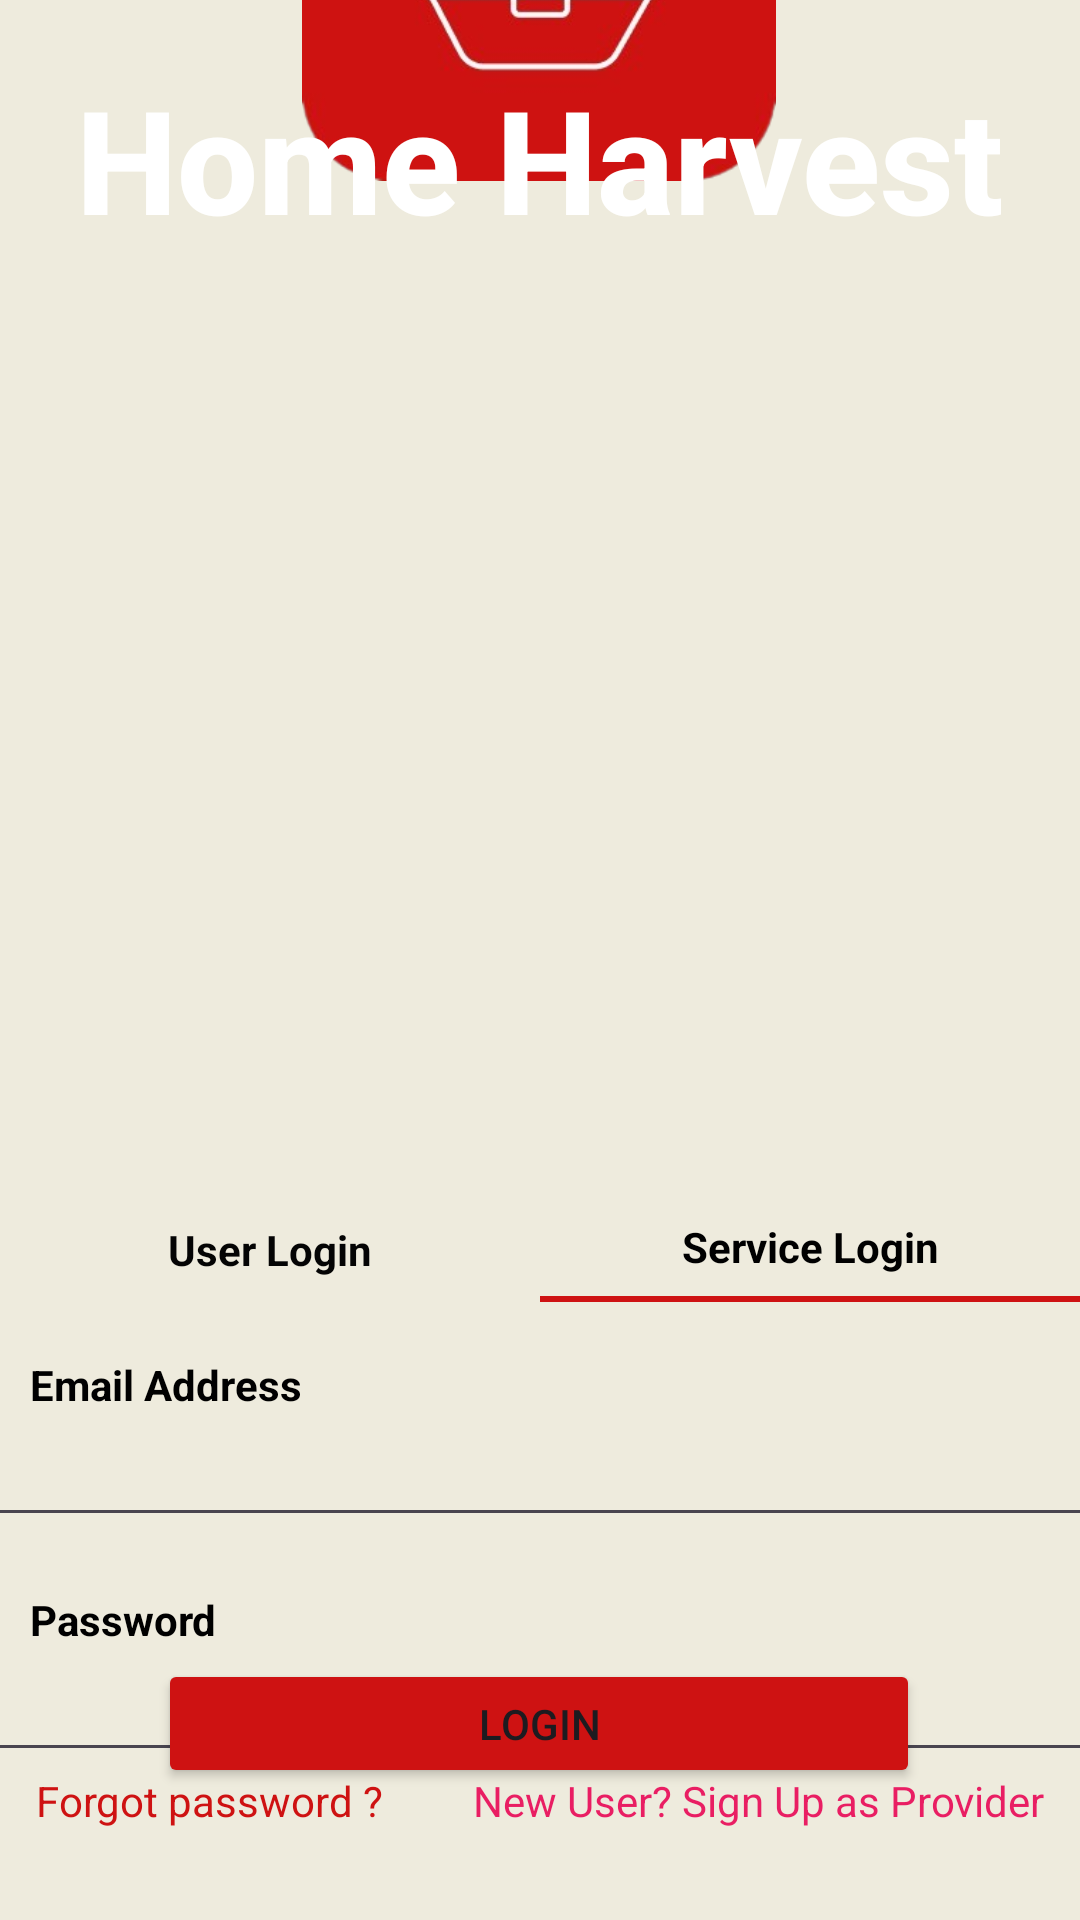

Write the Android layout XML for this screen, with the resource values it uses.
<!-- AndroidManifest.xml: application theme Theme.Monirtry -->
<!-- res/layout/activity_service_login.xml -->
<?xml version="1.0" encoding="utf-8"?>
<androidx.constraintlayout.widget.ConstraintLayout xmlns:android="http://schemas.android.com/apk/res/android"
    xmlns:app="http://schemas.android.com/apk/res-auto"
    xmlns:tools="http://schemas.android.com/tools"
    android:id="@+id/main"
    android:layout_width="match_parent"
    android:layout_height="match_parent"
    android:background="#EEEBDD"
    app:layout_anchorGravity="center_horizontal"
    tools:context=".MainActivity"
    tools:layout_editor_absoluteX="0dp"
    tools:layout_editor_absoluteY="0dp">

    <androidx.constraintlayout.widget.Guideline
        android:id="@+id/guideline2"
        android:layout_width="wrap_content"
        android:layout_height="wrap_content"
        android:orientation="horizontal"
        app:layout_constraintGuide_begin="335dp" />


    <Button
        android:id="@+id/buttonlg"
        android:layout_width="254dp"
        android:layout_height="43dp"
        android:layout_marginBottom="44dp"
        android:backgroundTint="#CE1212"
        android:text="Login"
        app:layout_constraintBottom_toBottomOf="parent"
        app:layout_constraintEnd_toEndOf="parent"
        app:layout_constraintHorizontal_bias="0.496"
        app:layout_constraintStart_toStartOf="parent"
        app:layout_constraintTop_toBottomOf="@+id/imageView"
        app:layout_constraintVertical_bias="1.0"
        app:rippleColor="#E91E63"
        tools:ignore="UnknownId" />

    <ImageView
        android:id="@+id/imageView"
        android:layout_width="497dp"
        android:layout_height="398dp"
        android:layout_marginTop="1dp"
        android:layout_marginBottom="332dp"
        android:scaleType="centerCrop"
        app:layout_constraintBottom_toBottomOf="parent"
        app:layout_constraintEnd_toEndOf="parent"
        app:layout_constraintStart_toStartOf="parent"
        app:layout_constraintTop_toTopOf="parent"
        app:layout_constraintVertical_bias="0.0"
        app:srcCompat="@drawable/back_bhinda" />

    <ImageView
        android:id="@+id/imageView3"
        android:layout_width="202dp"
        android:layout_height="158dp"
        app:layout_constraintBottom_toTopOf="@+id/textView2"
        app:layout_constraintEnd_toEndOf="parent"
        app:layout_constraintHorizontal_bias="0.497"
        app:layout_constraintStart_toStartOf="parent"
        app:layout_constraintTop_toTopOf="parent"
        app:layout_constraintVertical_bias="0.716"
        app:srcCompat="@drawable/logo_1" />

    <TextView
        android:id="@+id/textView2"
        android:layout_width="wrap_content"
        android:layout_height="wrap_content"
        android:layout_marginBottom="468dp"
        android:fontFamily="sans-serif-medium"
        android:text="Home Harvest"
        android:textColor="@color/white"
        android:textSize="48sp"
        android:textStyle="bold"
        app:layout_constraintBottom_toTopOf="@+id/buttonlg"
        app:layout_constraintEnd_toEndOf="parent"
        app:layout_constraintStart_toStartOf="parent" />

    <LinearLayout
        android:id="@+id/linearLayout2"
        android:layout_width="0dp"
        android:layout_height="219dp"
        android:orientation="vertical"
        app:layout_constraintBottom_toTopOf="@+id/buttonlg"
        app:layout_constraintEnd_toEndOf="parent"
        app:layout_constraintHorizontal_bias="0.0"
        app:layout_constraintStart_toStartOf="parent"
        app:layout_constraintTop_toBottomOf="@+id/imageView"
        app:layout_constraintVertical_bias="0.0">

        <LinearLayout
            android:layout_width="match_parent"
            android:layout_height="35dp"
            android:orientation="horizontal">

            <TextView
                android:id="@+id/textView3"
                android:layout_width="0dp"
                android:layout_height="match_parent"
                android:layout_weight="1"
                android:gravity="center"
                android:text="User Login"
                android:textColor="#040404"
                android:textStyle="bold" />

            <LinearLayout
                android:layout_width="0dp"
                android:layout_height="match_parent"
                android:layout_weight="1"
                android:orientation="vertical">

                <TextView
                    android:id="@+id/textView4"
                    android:layout_width="match_parent"
                    android:layout_height="0dp"
                    android:layout_weight="1"
                    android:gravity="center"
                    android:text="Service Login"
                    android:textColor="#000000"
                    android:textStyle="bold" />

                <View
                    android:id="@+id/view4"
                    android:layout_width="match_parent"
                    android:layout_height="2dp"
                    android:background="#CE1212" />
            </LinearLayout>
        </LinearLayout>


        <TextView
            android:id="@+id/textView5"
            android:layout_width="match_parent"
            android:layout_height="wrap_content"
            android:paddingTop="18dp"
            android:paddingLeft="10dp"
            android:text="Email Address"
            android:textColor="#000000"
            android:textStyle="bold" />

        <EditText
            android:id="@+id/editTextText2"
            android:layout_width="380dp"
            android:layout_height="wrap_content"
            android:layout_gravity="center_horizontal"
            android:ems="10"
            android:inputType="textEmailAddress"
            android:paddingLeft="20dp"
            android:textColor="#000000"
            tools:ignore="SpeakableTextPresentCheck" />

        <TextView
            android:id="@+id/textView6"
            android:layout_width="match_parent"
            android:layout_height="wrap_content"
            android:paddingLeft="10dp"
            android:paddingTop="18dp"
            android:text="Password"
            android:textColor="#000000"
            android:textStyle="bold" />

        <EditText
            android:id="@+id/editTextText3"
            android:layout_width="380dp"
            android:layout_height="wrap_content"
            android:layout_gravity="center_horizontal"
            android:ems="10"
            android:inputType="textPassword"
            android:paddingLeft="20dp"
            android:paddingRight="10dp"
            android:textColor="#000000"
            tools:ignore="SpeakableTextPresentCheck,TouchTargetSizeCheck" />

        <LinearLayout
            android:layout_width="match_parent"
            android:layout_height="42dp"
            android:orientation="horizontal">

            <TextView
                android:id="@+id/textView7"
                android:layout_width="wrap_content"
                android:layout_height="29dp"
                android:layout_weight="1"
                android:paddingLeft="12dp"
                android:text="Forgot password ?"
                android:textColor="#CE1212" />

            <TextView
                android:id="@+id/textView8"
                android:layout_width="wrap_content"
                android:layout_height="30dp"
                android:layout_weight="1"
                android:gravity="end"
                android:paddingEnd="12dp"
                android:text="New User? Sign Up as Provider"
                android:textColor="#E91E63" />
        </LinearLayout>
    </LinearLayout>

</androidx.constraintlayout.widget.ConstraintLayout>
<!-- resources referenced by this layout -->
<resources>
  <!-- drawable logo_1: png bitmap (drawable, 52136 bytes) -->
  <style name="Theme.Monirtry" parent="Base.Theme.Monirtry" />
  <style name="Base.Theme.Monirtry" parent="Theme.Material3.DayNight.NoActionBar">
          
          
      </style>
  <!-- not gathered from this repository: default colours our renderer supplied (Android Studio template values) -->
  <color name="white">#FFFFFFFF</color>
</resources>
